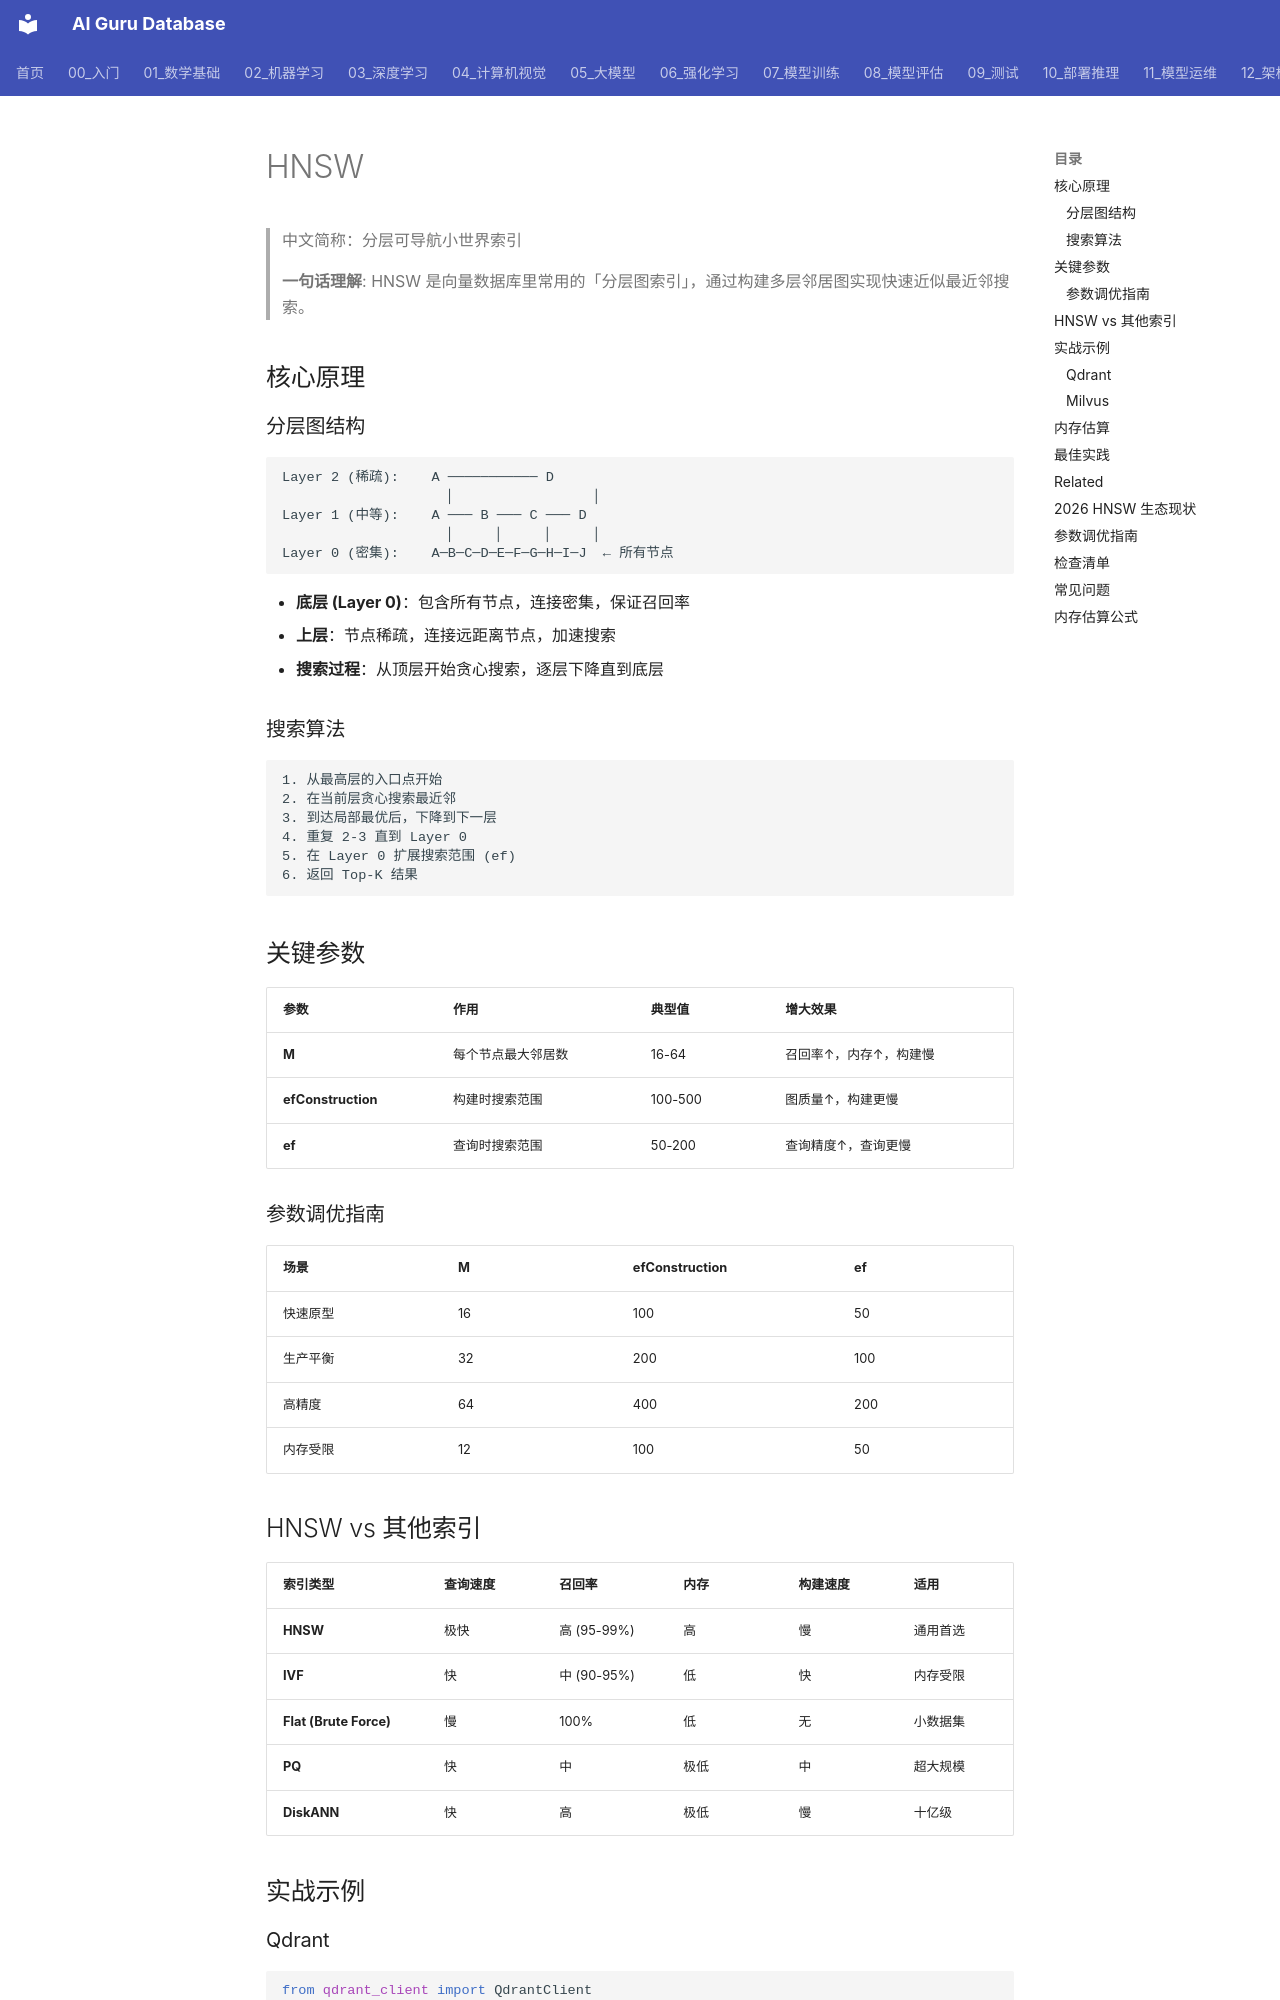

repository: ai-guru-global/ai-guru-database · page: 概念/RAG/hnsw/index.html · generator: mkdocs

---
title: "HNSW"
category: -concepts
tags: ["rag", "vector-database", "indexing", "approximate-nearest-neighbor"]
summary: "HNSW（Hierarchical Navigable Small World）是一种基于图的近似最近邻搜索算法，是向量数据库中常用的索引类型，查询速度快、精度高。"
created: 2026-06-26
updated: 2026-07-21
tier: supporting
aliases:
  - "Hierarchical Navigable Small World"
relationships:
  - target: "概念/RAG/vector-index"
    type: is_a
  - target: "概念/RAG/vector-database"
    type: used_by
sources:
  - "https://arxiv.org/abs/1603.09320"  # HNSW paper
name_zh: "分层可导航小世界索引"
---

# HNSW

> 中文简称：分层可导航小世界索引

> **一句话理解**: HNSW 是向量数据库里常用的「分层图索引」，通过构建多层邻居图实现快速近似最近邻搜索。

## 核心原理

### 分层图结构

```
Layer 2 (稀疏):    A ─────────── D
                    │                 │
Layer 1 (中等):    A ─── B ─── C ─── D
                    │     │     │     │
Layer 0 (密集):    A─B─C─D─E─F─G─H─I─J  ← 所有节点
```

- **底层 (Layer 0)**：包含所有节点，连接密集，保证召回率
- **上层**：节点稀疏，连接远距离节点，加速搜索
- **搜索过程**：从顶层开始贪心搜索，逐层下降直到底层

### 搜索算法

```
1. 从最高层的入口点开始
2. 在当前层贪心搜索最近邻
3. 到达局部最优后，下降到下一层
4. 重复 2-3 直到 Layer 0
5. 在 Layer 0 扩展搜索范围 (ef)
6. 返回 Top-K 结果
```

## 关键参数

| 参数 | 作用 | 典型值 | 增大效果 |
|------|------|--------|----------|
| **M** | 每个节点最大邻居数 | 16-64 | 召回率↑，内存↑，构建慢 |
| **efConstruction** | 构建时搜索范围 | 100-500 | 图质量↑，构建更慢 |
| **ef** | 查询时搜索范围 | 50-200 | 查询精度↑，查询更慢 |

### 参数调优指南

| 场景 | M | efConstruction | ef |
|------|---|---|---|
| 快速原型 | 16 | 100 | 50 |
| 生产平衡 | 32 | 200 | 100 |
| 高精度 | 64 | 400 | 200 |
| 内存受限 | 12 | 100 | 50 |
